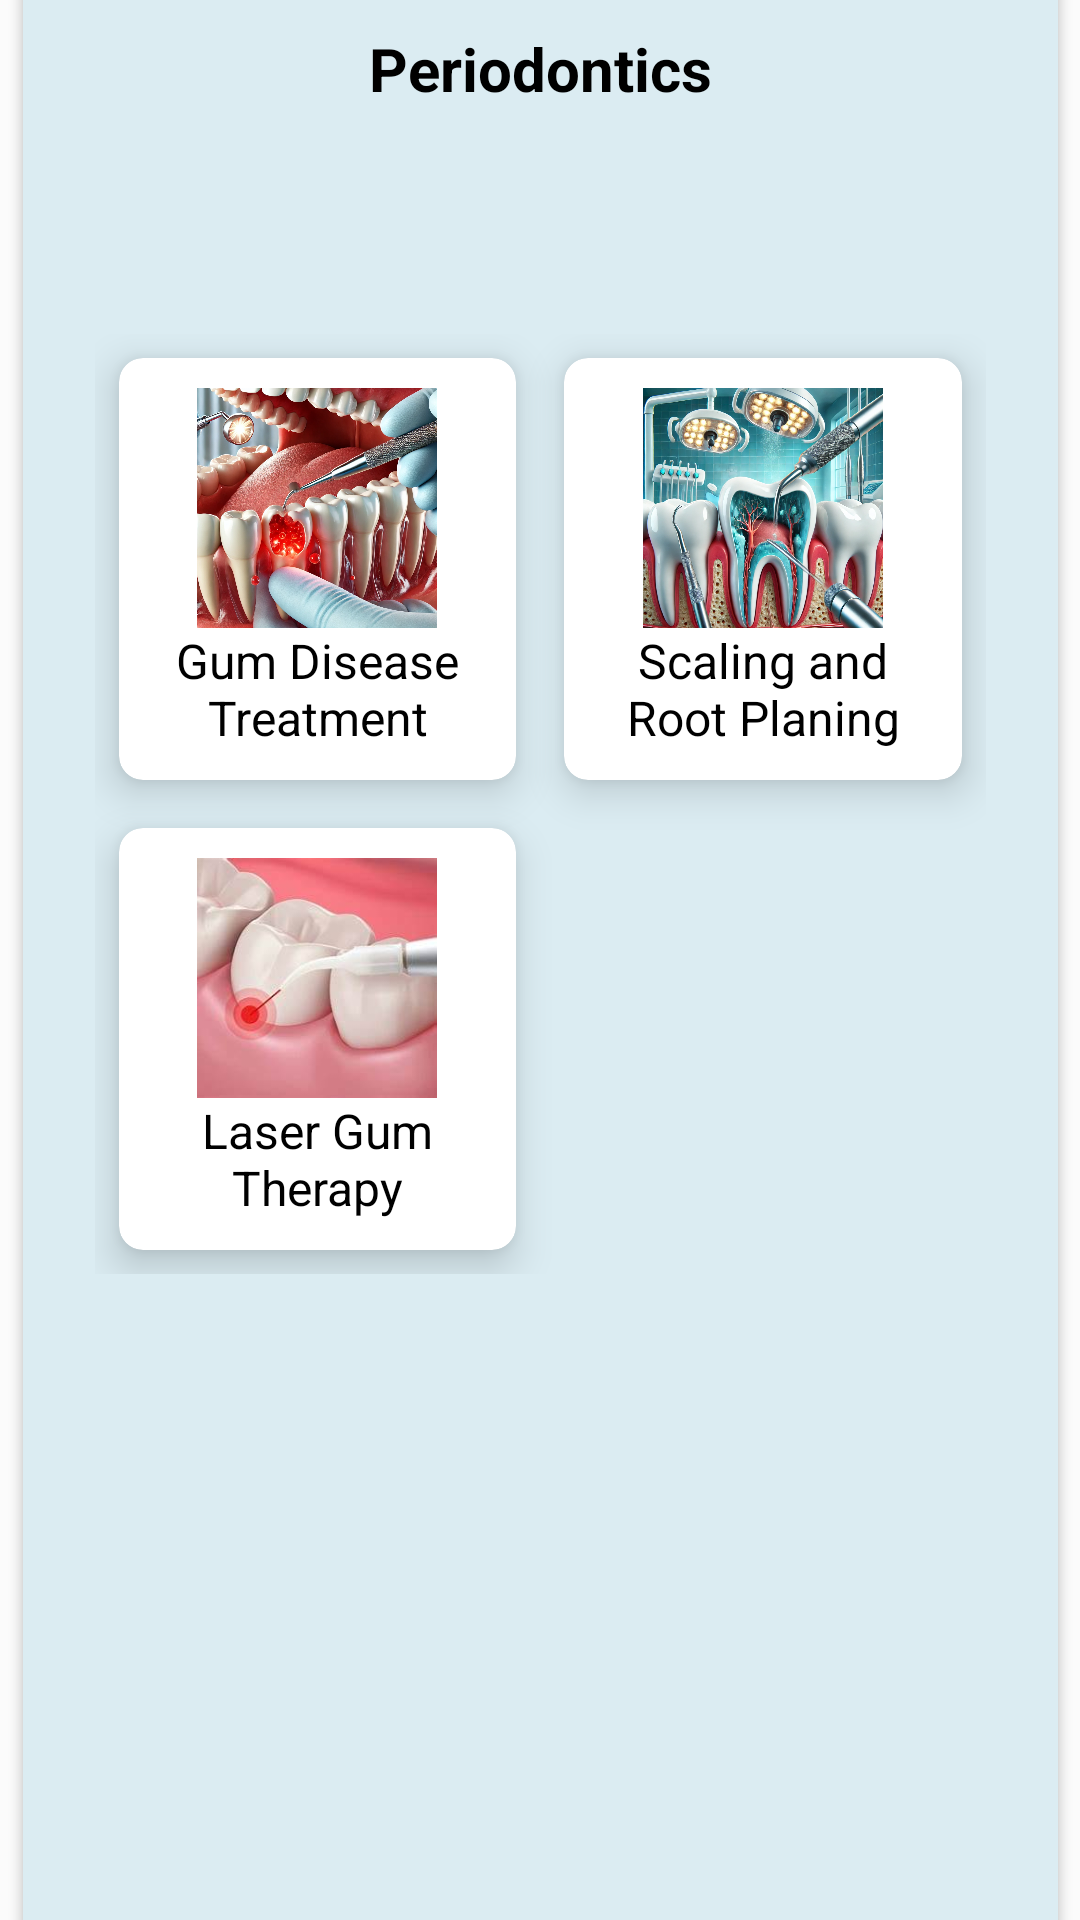

Here is an Android app screen rendered from its layout file. Give the layout XML and the strings, colors and styles it references.
<!-- AndroidManifest.xml: application theme Theme.VDanta -->
<!-- res/layout/periodontics.xml -->
<?xml version="1.0" encoding="utf-8"?>
<androidx.constraintlayout.widget.ConstraintLayout
    xmlns:android="http://schemas.android.com/apk/res/android"
    xmlns:app="http://schemas.android.com/apk/res-auto"
    xmlns:tools="http://schemas.android.com/tools"
    android:layout_width="match_parent"
    android:layout_height="match_parent"
    android:background="#FBFBFB"
    tools:context=".OralSurgeryActivity">

    
    <androidx.cardview.widget.CardView
        android:layout_width="345dp"
        android:layout_height="726dp"
        android:layout_margin="30dp"
        android:elevation="50dp"
        android:padding="30dp"
        app:cardBackgroundColor="#DBECF2"
        app:cardCornerRadius="30dp"
        app:layout_constraintBottom_toBottomOf="parent"
        app:layout_constraintEnd_toEndOf="parent"
        app:layout_constraintStart_toStartOf="parent"
        app:layout_constraintTop_toTopOf="parent">

        <androidx.constraintlayout.widget.ConstraintLayout
            android:layout_width="match_parent"
            android:layout_height="match_parent">

            <TextView
                android:id="@+id/titlePeriodontics"
                android:layout_width="match_parent"
                android:layout_height="wrap_content"
                android:layout_marginTop="44dp"
                android:gravity="center"
                android:padding="8dp"
                android:text="@string/periodontics"
                android:textColor="@android:color/black"
                android:textSize="20sp"
                android:textStyle="bold"
                app:layout_constraintEnd_toEndOf="parent"
                app:layout_constraintHorizontal_bias="0.0"
                app:layout_constraintStart_toStartOf="parent"
                app:layout_constraintTop_toTopOf="parent" />

            <ScrollView
                android:layout_width="match_parent"
                android:layout_height="wrap_content"
                android:layout_marginBottom="192dp"
                android:fillViewport="true"
                app:layout_constraintBottom_toBottomOf="parent"
                app:layout_constraintEnd_toEndOf="parent"
                app:layout_constraintHorizontal_bias="0.0"
                app:layout_constraintStart_toStartOf="parent"
                app:layout_constraintTop_toBottomOf="@id/titlePeriodontics">

                <LinearLayout
                    android:layout_width="match_parent"
                    android:layout_height="wrap_content"
                    android:orientation="vertical"
                    android:padding="16dp">

                    <GridLayout
                        android:id="@+id/treatmentCategoriesGrid"
                        android:layout_width="match_parent"
                        android:layout_height="wrap_content"
                        android:layout_marginTop="0dp"
                        android:alignmentMode="alignMargins"
                        android:columnCount="2"
                        android:gravity="center"
                        android:padding="8dp"
                        android:rowCount="4"
                        android:useDefaultMargins="true">

                        
                        <androidx.cardview.widget.CardView
                            android:id="@+id/cardGumDisease"
                            android:layout_width="0dp"
                            android:layout_height="wrap_content"
                            android:layout_columnWeight="1"
                            android:layout_margin="8dp"
                            app:cardBackgroundColor="@android:color/white"
                            app:cardCornerRadius="8dp"
                            app:cardElevation="8dp">

                            <LinearLayout
                                android:layout_width="wrap_content"
                                android:layout_height="wrap_content"
                                android:gravity="center"
                                android:orientation="vertical"
                                android:padding="10dp">

                                <ImageView
                                    android:layout_width="80dp"
                                    android:layout_height="80dp"
                                    android:contentDescription="@string/gum_disease"
                                    android:scaleType="fitCenter"
                                    android:src="@drawable/gumdisease" />

                                <TextView
                                    android:layout_width="wrap_content"
                                    android:layout_height="wrap_content"
                                    android:gravity="center"
                                    android:text="@string/gum_disease"
                                    android:textColor="@android:color/black"
                                    android:textSize="16sp" />
                            </LinearLayout>
                        </androidx.cardview.widget.CardView>

                        
                        <androidx.cardview.widget.CardView
                            android:id="@+id/cardRootPlanting"
                            android:layout_width="0dp"
                            android:layout_height="wrap_content"
                            android:layout_columnWeight="1"
                            android:layout_margin="8dp"
                            app:cardBackgroundColor="@android:color/white"
                            app:cardCornerRadius="8dp"
                            app:cardElevation="8dp">

                            <LinearLayout
                                android:layout_width="wrap_content"
                                android:layout_height="wrap_content"
                                android:gravity="center"
                                android:orientation="vertical"
                                android:padding="10dp">

                                <ImageView
                                    android:layout_width="80dp"
                                    android:layout_height="80dp"
                                    android:contentDescription="@string/root_planting"
                                    android:scaleType="fitCenter"
                                    android:src="@drawable/rootplanting" />

                                <TextView
                                    android:layout_width="wrap_content"
                                    android:layout_height="wrap_content"
                                    android:gravity="center"
                                    android:text="@string/root_planting"
                                    android:textColor="@android:color/black"
                                    android:textSize="16sp" />
                            </LinearLayout>
                        </androidx.cardview.widget.CardView>

                        
                        <androidx.cardview.widget.CardView
                            android:id="@+id/cardLaserGum"
                            android:layout_width="0dp"
                            android:layout_height="wrap_content"
                            android:layout_columnWeight="1"
                            android:layout_margin="8dp"
                            app:cardBackgroundColor="@android:color/white"
                            app:cardCornerRadius="8dp"
                            app:cardElevation="8dp">

                            <LinearLayout
                                android:layout_width="wrap_content"
                                android:layout_height="wrap_content"
                                android:gravity="center"
                                android:orientation="vertical"
                                android:padding="10dp">

                                <ImageView
                                    android:layout_width="80dp"
                                    android:layout_height="80dp"
                                    android:contentDescription="@string/laser_gum"
                                    android:scaleType="fitCenter"
                                    android:src="@drawable/lasergum" />

                                <TextView
                                    android:layout_width="wrap_content"
                                    android:layout_height="wrap_content"
                                    android:gravity="center"
                                    android:text="@string/laser_gum"
                                    android:textColor="@android:color/black"
                                    android:textSize="16sp" />
                            </LinearLayout>
                        </androidx.cardview.widget.CardView>


                    </GridLayout>
                </LinearLayout>
            </ScrollView>
        </androidx.constraintlayout.widget.ConstraintLayout>
    </androidx.cardview.widget.CardView>
</androidx.constraintlayout.widget.ConstraintLayout>
<!-- resources referenced by this layout -->
<resources>
  <!-- drawable gumdisease: webp bitmap (drawable, 323610 bytes) -->
  <!-- drawable lasergum: jpeg bitmap (drawable, 6397 bytes) -->
  <!-- drawable rootplanting: webp bitmap (drawable, 336850 bytes) -->
  <string name="gum_disease">Gum Disease Treatment</string>
  <string name="laser_gum">Laser Gum Therapy</string>
  <string name="periodontics">Periodontics</string>
  <string name="root_planting">Scaling and Root Planing</string>
  <style name="Theme.VDanta" parent="Base.Theme.VDanta" />
  <style name="Base.Theme.VDanta" parent="Theme.Material3.DayNight.NoActionBar">
          
          
      </style>
</resources>
